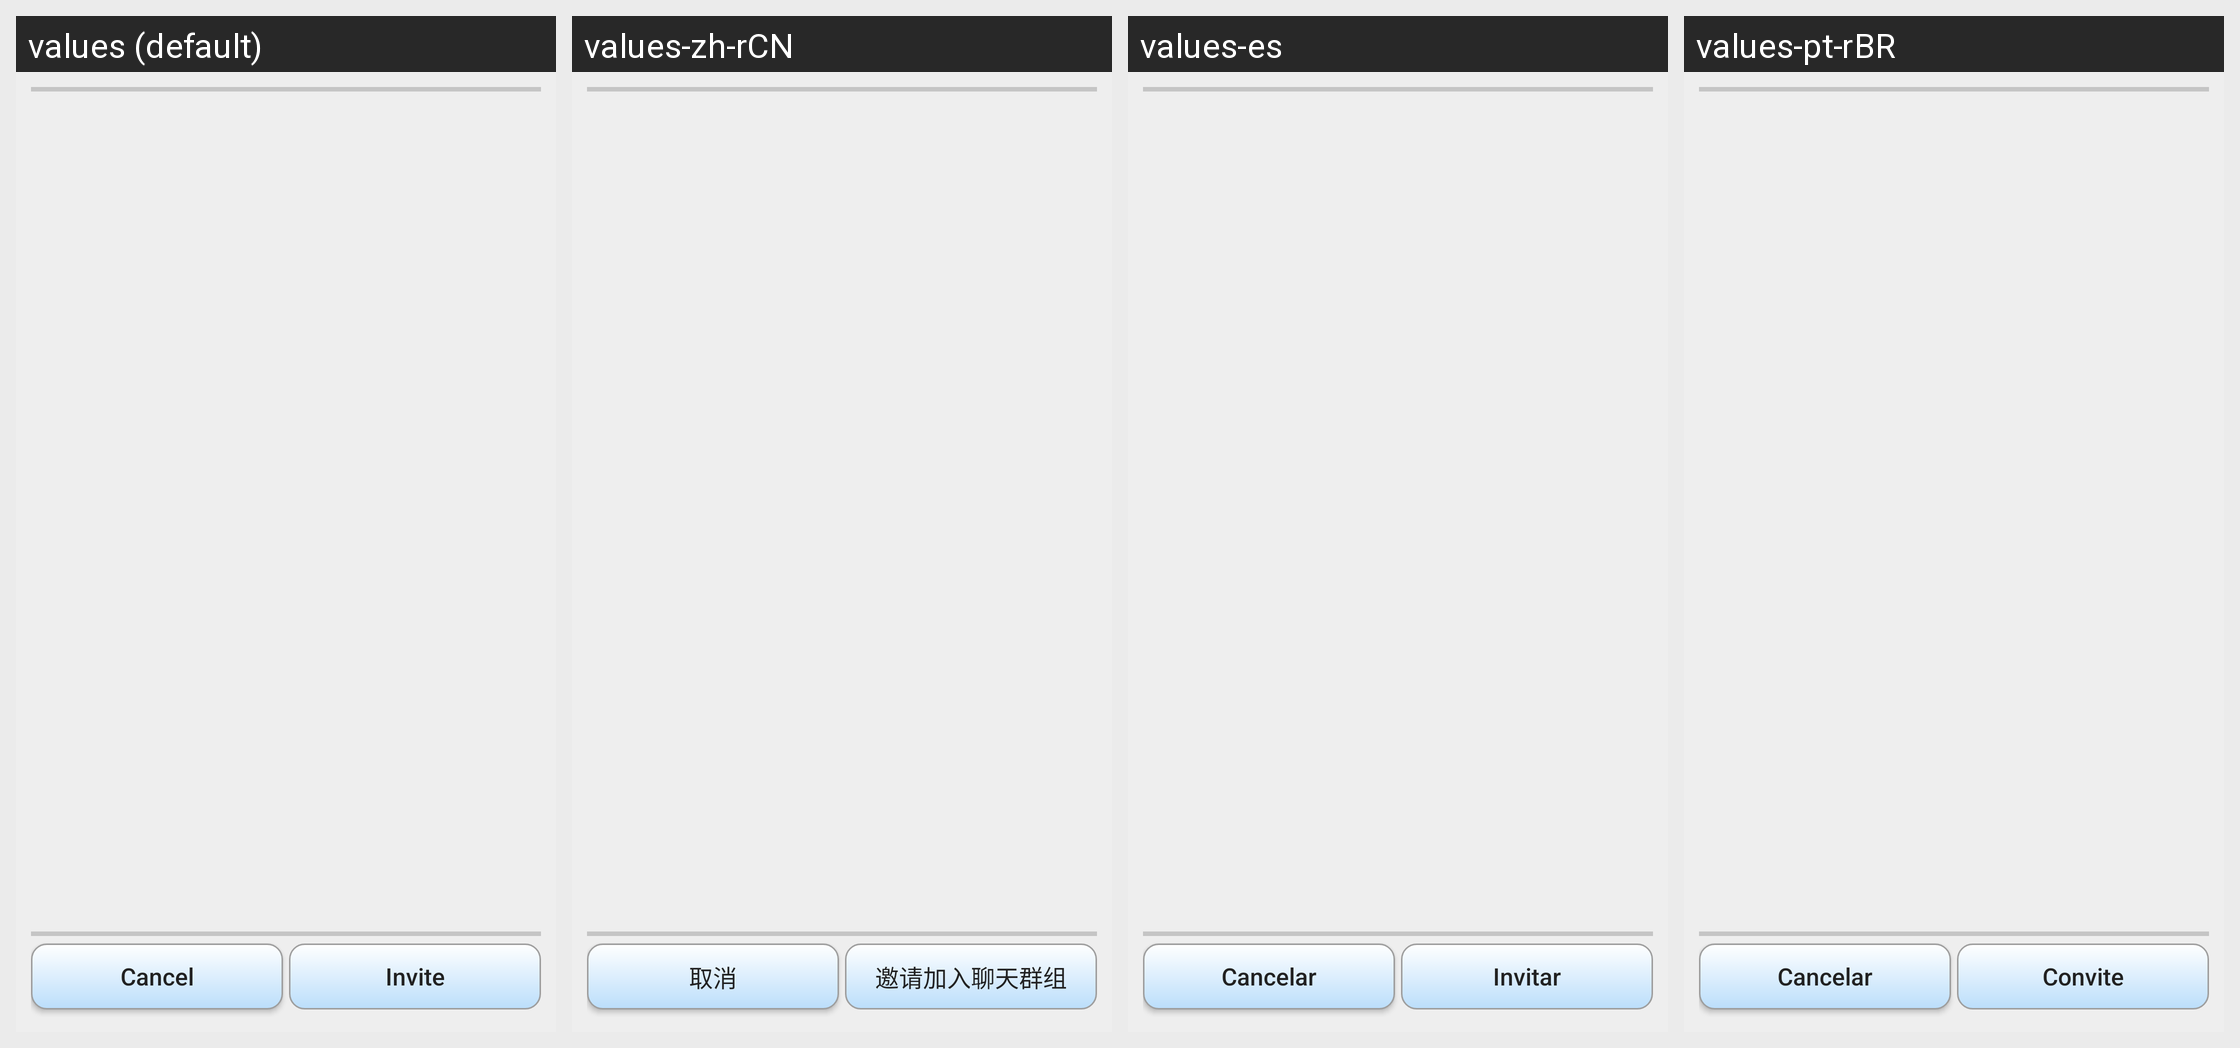

Translations of the strings shown on this Android screen, per locale in the grid:
Android screen res/layout/videobridge_invite_dialog.xml rendered under 4 locales, left to right: values (default), values-zh-rCN, values-es, values-pt-rBR. Device: Nexus 5 (rendered at 1080×1920; each locale shown at half size, 540×960, under a caption strip naming it); theme AppTheme.
Other locales in the repository, not shown: values-ar, values-de, values-fi, values-in, values-ru, values-sk.
Strings drawn on this screen, with the default value and each locale's value (text and hints the layout hard-codes, and strings that could not be matched under every locale, appear in the picture but are not listed):

cancel
  values: Cancel
  values-zh-rCN: 取消
  values-es: Cancelar
  values-pt-rBR: Cancelar

invite
  values: Invite
  values-zh-rCN: 邀请加入聊天群组
  values-es: Invitar
  values-pt-rBR: Convite
